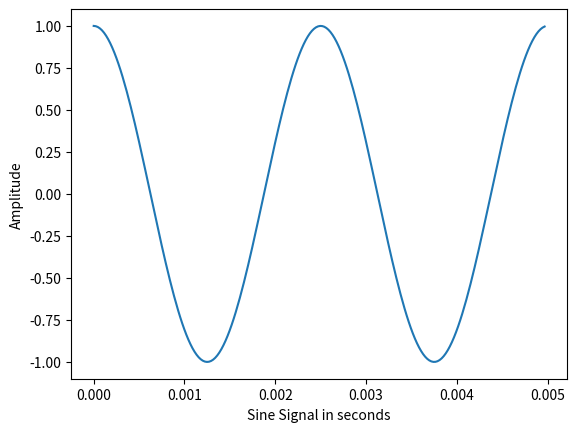

Reproduce this figure in Python. (Note: this script raises an exception after producing the figure.)
from  scipy.io import wavfile
from scipy import signal
import numpy as np
import matplotlib.pyplot as plt

def generateSinusoidal(amplitude, sampling_rate_Hz, frequency_Hz, length_secs, phase_radians):
    samples = np.linspace(0, length_secs, int(sampling_rate_Hz*length_secs), endpoint=False)
    x = amplitude * np.sin(2*np.pi*frequency_Hz * samples + phase_radians)
    t = np.linspace(0, length_secs, int(sampling_rate_Hz*length_secs), endpoint=False)
    return t, x


if __name__ == "__main__":
    amp = 1.0
    sr_Hz = 44100 
    frq_Hz = 400
    lnth_secs = 0.5
    ph_rad = np.pi/2

    t,x = generateSinusoidal(amp, sr_Hz, frq_Hz, lnth_secs, ph_rad)
    
    plt.plot(t[:int(sr_Hz*0.005)], x[:int(sr_Hz*0.005)])
    plt.xlabel('Sine Signal in seconds')
    plt.ylabel('Amplitude')
    plt.savefig('results/01-sinewave.png')
    plt.show()
    